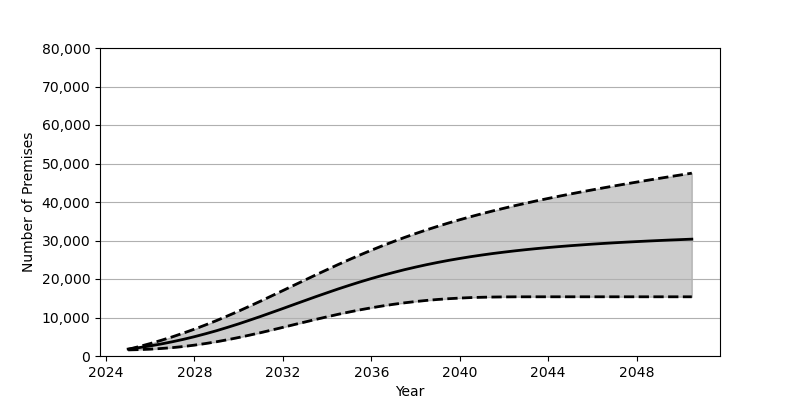

The table this chart was drawn from, first rows:
Date, Low, Base, High
2025-01, 1585, 1801, 1737
2025-07, 1660, 2180, 2455
2026-01, 1777, 2626, 3237
2026-07, 1951, 3130, 4077
2027-01, 2175, 3699, 4980
2027-07, 2463, 4322, 5947
2028-01, 2823, 5018, 6978
2028-07, 3236, 5771, 8069
2029-01, 3707, 6577, 9213
2029-07, 4230, 7442, 10414
2030-01, 4809, 8352, 11662
2030-07, 5426, 9306, 12954
2031-01, 6071, 10294, 14277
2031-07, 6746, 11306, 15628
2032-01, 7441, 12333, 16997
2032-07, 8142, 13370, 18368
2033-01, 8834, 14408, 19738
2033-07, 9522, 15428, 21097
2034-01, 10182, 16429, 22434
2034-07, 10828, 17408, 23748
2035-01, 11429, 18350, 25035
2035-07, 11997, 19249, 26267
2036-01, 12519, 20115, 27471
2036-07, 12995, 20928, 28623
2037-01, 13428, 21692, 29723
2037-07, 13809, 22415, 30786
2038-01, 14147, 23089, 31796
2038-07, 14437, 23714, 32758
2039-01, 14683, 24300, 33680
2039-07, 14883, 24839, 34553
2040-01, 15045, 25337, 35394
2040-07, 15172, 25800, 36193
2041-01, 15258, 26227, 36957
2041-07, 15317, 26620, 37686
2042-01, 15352, 26980, 38384
2042-07, 15370, 27314, 39056
2043-01, 15376, 27624, 39703
2043-07, 15379, 27910, 40326
2044-01, 15379, 28175, 40928
2044-07, 15379, 28418, 41510
2045-01, 15379, 28648, 42076
2045-07, 15379, 28850, 42623
2046-01, 15379, 29057, 43155
2046-07, 15379, 29235, 43675
2047-01, 15379, 29409, 44184
2047-07, 15379, 29567, 44682
2048-01, 15379, 29715, 45169
2048-07, 15379, 29857, 45646
2049-01, 15379, 29991, 46119
2049-07, 15379, 30118, 46579
2050-01, 15379, 30235, 47039
2050-07, 15379, 30351, 47491
